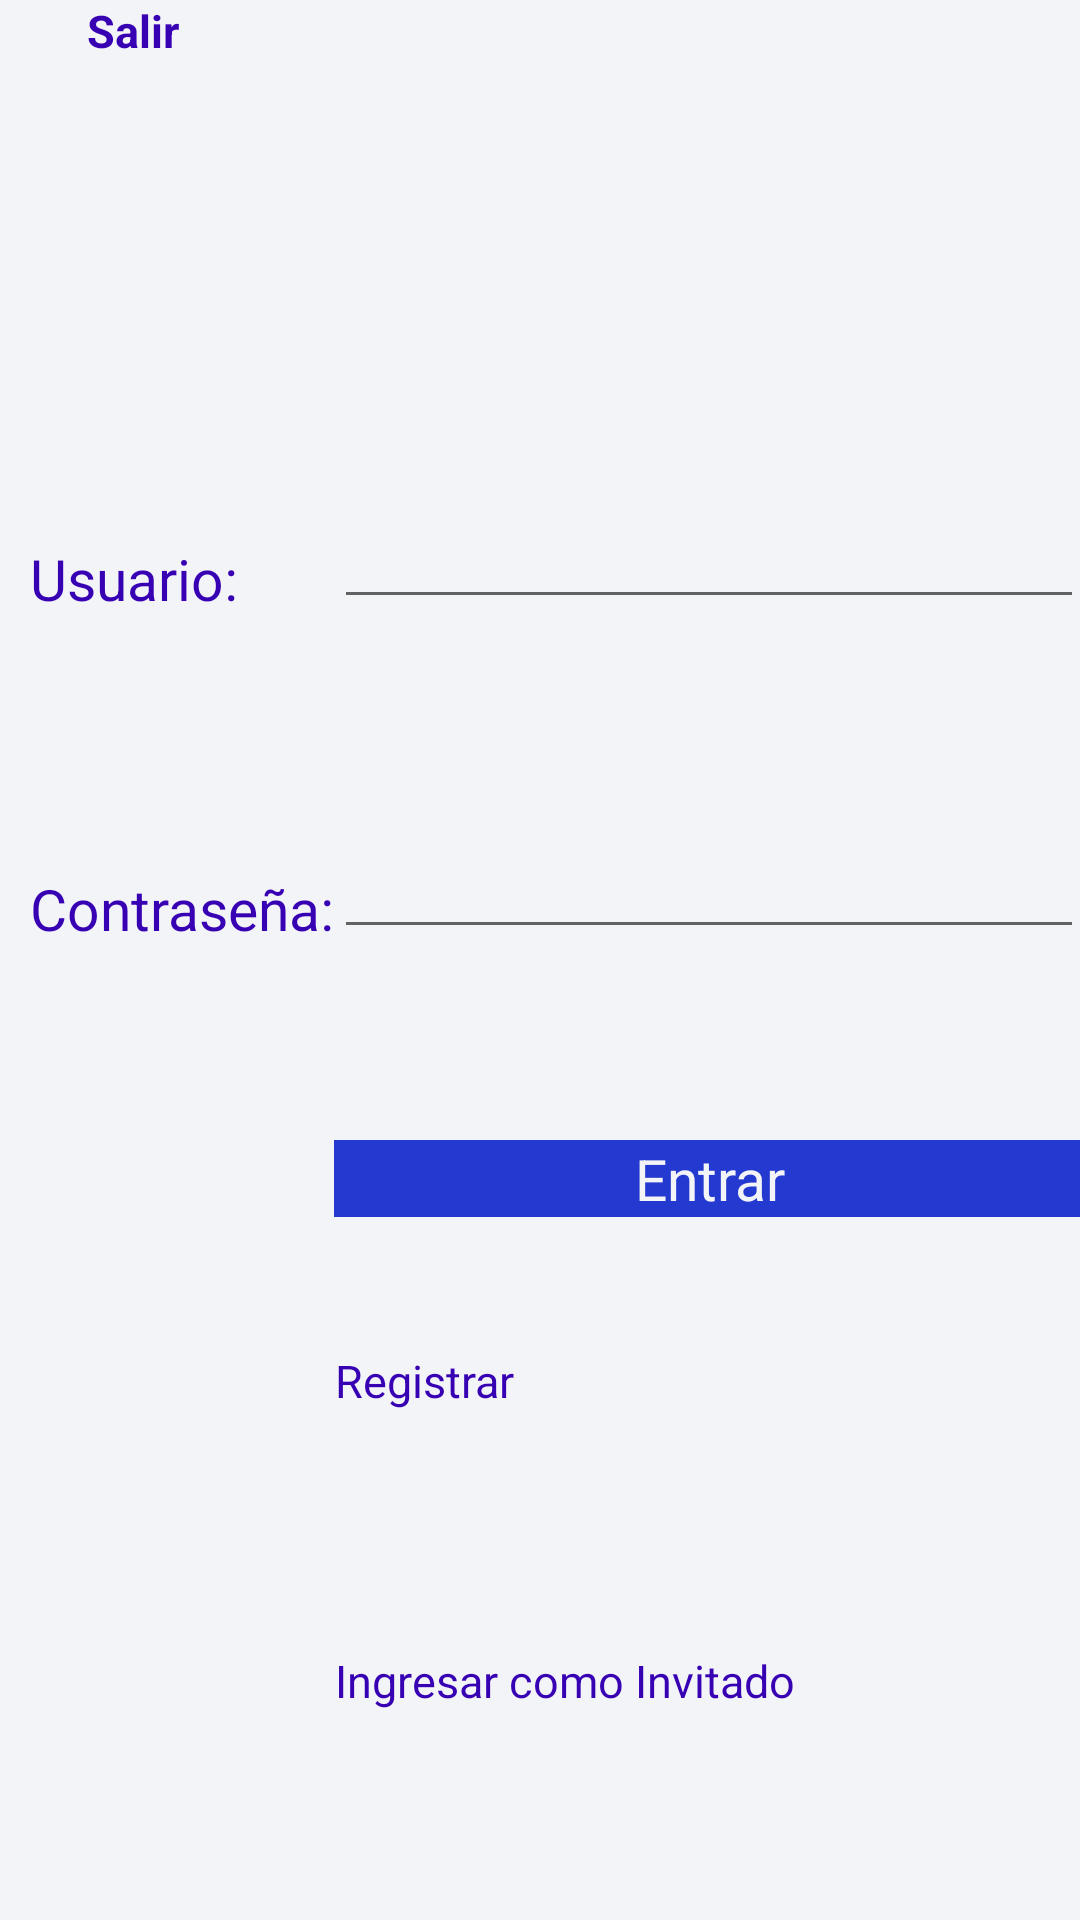

Write the Android layout XML for this screen, with the resource values it uses.
<!-- AndroidManifest.xml: application theme Theme.MiMascota -->
<!-- res/layout/fragment_loguin.xml -->
<?xml version="1.0" encoding="utf-8"?>
<androidx.constraintlayout.widget.ConstraintLayout xmlns:android="http://schemas.android.com/apk/res/android"
    xmlns:tools="http://schemas.android.com/tools"
    android:layout_width="match_parent"
    android:layout_height="match_parent"
    xmlns:app="http://schemas.android.com/apk/res-auto"
    tools:context=".views.loguin.LoguinFragment"
    android:background="@color/bkgPantalla" >


        <TextView
            android:id="@+id/tvSalir"
            android:layout_width="60dp"
            android:layout_height="wrap_content"
            android:text="Salir"
            android:textSize="15dp"
            android:textStyle="bold"
            android:textColor="@color/tvTitle"
            android:background="@color/bkgPantalla"
            android:layout_marginTop="10dp"
            android:layout_marginLeft="@dimen/tvGeneral"
            app:layout_constraintStart_toStartOf="@id/tvUsuario"
            tools:ignore="MissingConstraints" />


    <TextView
        android:id="@+id/tvUsuario"
        android:layout_width="wrap_content"
        android:layout_height="wrap_content"
        android:layout_marginStart="10dp"
        android:layout_marginTop="180dp"
        android:text="Usuario:"
        android:textColor="@color/tvTitle"
        android:textSize="@dimen/tvGeneral"
        app:layout_constraintStart_toStartOf="parent"
        app:layout_constraintTop_toTopOf="parent" />

    <TextView
        android:id="@+id/tvContraseña"
        android:layout_width="wrap_content"
        android:layout_height="wrap_content"
        android:layout_marginStart="10dp"
        android:layout_marginTop="290dp"
        android:text="Contraseña:"
        android:textColor="@color/tvTitle"
        android:textSize="@dimen/tvGeneral"
        app:layout_constraintStart_toStartOf="parent"
        app:layout_constraintTop_toTopOf="parent"
        tools:ignore="MissingConstraints" />


    <EditText
        android:id="@+id/etUsuario"
        android:layout_width="@dimen/Wid_General"
        android:layout_height="wrap_content"
        android:layout_marginTop="165dp"
        android:singleLine="false"
        app:layout_constraintStart_toStartOf="@id/etContraseña"
        app:layout_constraintTop_toTopOf="parent"
        tools:ignore="MissingConstraints" />


    <EditText
        android:id="@+id/etContraseña"
        android:layout_width="@dimen/Wid_General"
        android:layout_height="wrap_content"
        android:layout_marginTop="275dp"
        android:singleLine="false"
        app:layout_constraintStart_toEndOf="@id/tvContraseña"
        app:layout_constraintTop_toTopOf="parent"
        tools:ignore="MissingConstraints" />


    <TextView
        android:id="@+id/tvEntrar"
        android:layout_width="@dimen/Wid_General"
        android:layout_height="wrap_content"
        android:layout_marginTop="380dp"
        android:background="@color/bkgBtn"
        android:text="@string/entrar"
        android:textAlignment="center"
        android:textColor="@color/bkgPantalla"
        android:textSize="@dimen/tvGeneral"
        app:layout_constraintStart_toStartOf="@id/etContraseña"
        app:layout_constraintTop_toTopOf="parent"
        tools:ignore="MissingConstraints" />

    <TextView
        android:id="@+id/tvRegister"
        android:layout_width="wrap_content"
        android:layout_height="wrap_content"
        android:layout_marginTop="450dp"
        android:text="Registrar"
        android:textAlignment="center"
        android:textColor="@color/tvTitle"
        android:textSize="@dimen/tvIngresar"
        app:layout_constraintStart_toStartOf="@id/tvEntrar"
        app:layout_constraintTop_toTopOf="parent"
        tools:ignore="MissingConstraints" />

    <TextView
        android:id="@+id/tvIngresarInvi"
        android:layout_width="wrap_content"
        android:layout_height="wrap_content"
        android:layout_marginTop="550dp"
        android:text="Ingresar como Invitado"
        android:textAlignment="center"
        android:textColor="@color/tvTitle"
        android:textSize="@dimen/tvIngresar"
        app:layout_constraintStart_toStartOf="@id/etContraseña"
        app:layout_constraintTop_toTopOf="parent"
        tools:ignore="MissingConstraints" />

</androidx.constraintlayout.widget.ConstraintLayout>
<!-- resources referenced by this layout -->
<resources>
  <color name="bkgBtn">#2439cf</color>
  <color name="bkgPantalla">#f3f4f7</color>
  <color name="tvTitle">#FF3700B3</color>
  <dimen name="Wid_General">250dp</dimen>
  <dimen name="tvGeneral">19dp</dimen>
  <dimen name="tvIngresar">15dp</dimen>
  <string name="entrar">Entrar</string>
  <style name="Theme.MiMascota" parent="Theme.MaterialComponents.DayNight.DarkActionBar">
          
          <item name="colorPrimary">@color/purple_500</item>
          <item name="colorPrimaryVariant">@color/purple_700</item>
          <item name="colorOnPrimary">@color/white</item>
          
          <item name="colorSecondary">@color/teal_200</item>
          <item name="colorSecondaryVariant">@color/teal_700</item>
          <item name="colorOnSecondary">@color/black</item>
          
          <item name="android:statusBarColor" tools:targetApi="l">?attr/colorPrimaryVariant</item>
          
      </style>
  <color name="purple_500">#FF6200EE</color>
  <color name="purple_700">#FF3700B3</color>
  <color name="white">#FFFFFFFF</color>
  <color name="teal_200">#FF03DAC5</color>
  <color name="teal_700">#FF018786</color>
  <color name="black">#FF000000</color>
</resources>
